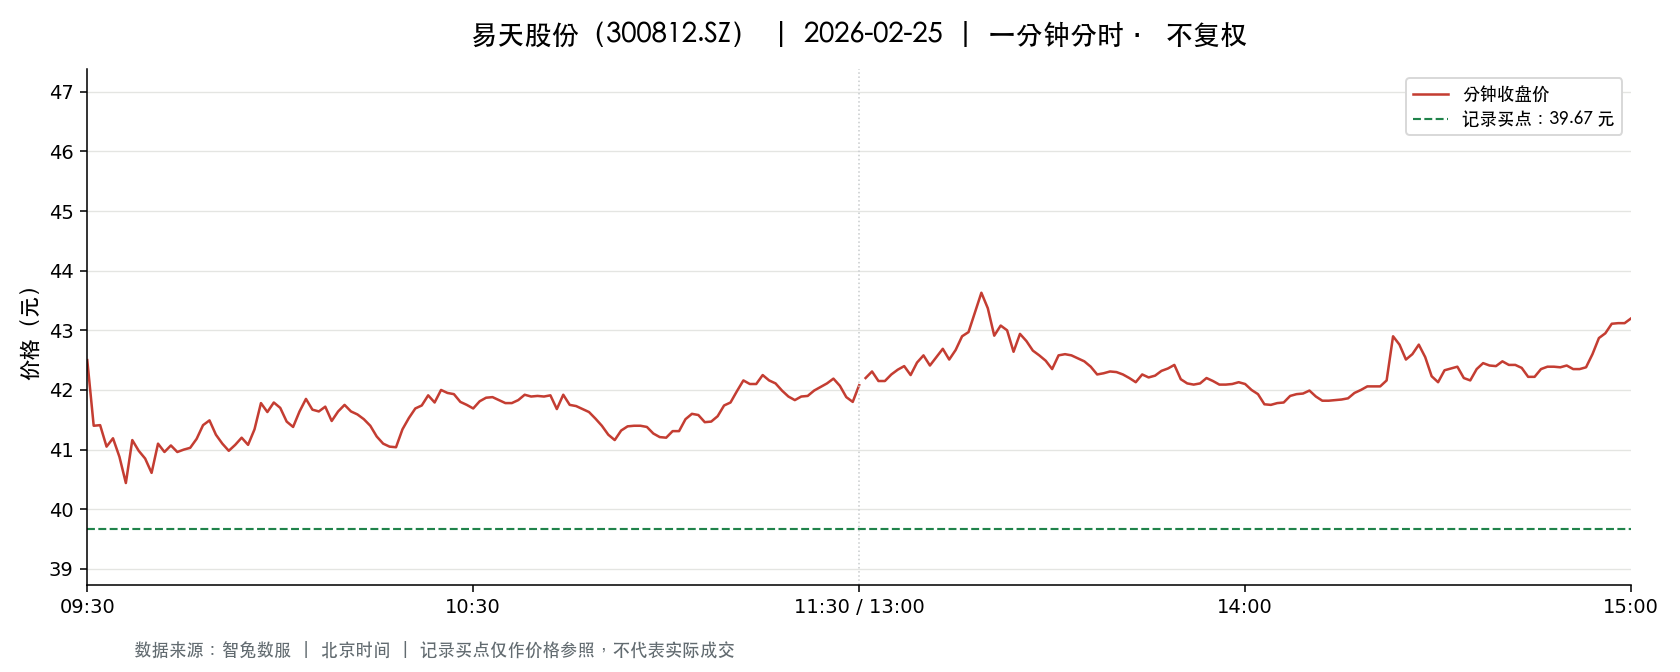

Values plotted in this chart, from the file beside it:
t, o, h, l, c, v, a, pc, sf
2026-02-25 09:30:00, 42.5, 42.5, 42.5, 42.5, 3351, 14241750, 44.44, 0.0
2026-02-25 09:31:00, 42.43, 42.98, 41.23, 41.4, 11323, 47435243, 42.5, 0.0
2026-02-25 09:32:00, 41.4, 41.65, 41.2, 41.41, 7191, 29802403, 41.4, 0.0
2026-02-25 09:33:00, 41.39, 41.39, 40.77, 41.05, 6635, 27215827, 41.41, 0.0
2026-02-25 09:34:00, 41.07, 41.25, 41.01, 41.19, 3621, 14884395, 41.05, 0.0
2026-02-25 09:35:00, 41.21, 41.33, 40.88, 40.88, 4727, 19448424, 41.19, 0.0
2026-02-25 09:36:00, 40.88, 40.88, 40.16, 40.44, 7368, 29820193, 40.88, 0.0
2026-02-25 09:37:00, 40.5, 41.16, 40.44, 41.16, 2999, 12259680, 40.44, 0.0
2026-02-25 09:38:00, 41.19, 41.19, 40.9, 40.98, 2373, 9746000, 41.16, 0.0
2026-02-25 09:39:00, 40.99, 40.99, 40.83, 40.85, 1944, 7949575, 40.98, 0.0
2026-02-25 09:40:00, 40.81, 40.81, 40.61, 40.61, 2310, 9407128, 40.85, 0.0
2026-02-25 09:41:00, 40.61, 41.1, 40.6, 41.1, 1671, 6809684, 40.61, 0.0
2026-02-25 09:42:00, 41.2, 41.2, 40.78, 40.96, 2333, 9547526, 41.1, 0.0
2026-02-25 09:43:00, 40.96, 41.1, 40.9, 41.07, 1922, 7877887, 40.96, 0.0
2026-02-25 09:44:00, 41.0, 41.22, 40.96, 40.96, 1696, 6959925, 41.07, 0.0
2026-02-25 09:45:00, 40.91, 41.01, 40.83, 41.0, 1982, 8109115, 40.96, 0.0
2026-02-25 09:46:00, 40.99, 41.08, 40.98, 41.03, 1394, 5718064, 41.0, 0.0
2026-02-25 09:47:00, 41.06, 41.2, 41.01, 41.18, 1478, 6077552, 41.03, 0.0
2026-02-25 09:48:00, 41.18, 41.44, 41.15, 41.41, 2599, 10734458, 41.18, 0.0
2026-02-25 09:49:00, 41.44, 41.54, 41.41, 41.49, 2648, 10980043, 41.41, 0.0
2026-02-25 09:50:00, 41.5, 41.51, 41.22, 41.25, 1686, 6970554, 41.49, 0.0
2026-02-25 09:51:00, 41.25, 41.26, 41.1, 41.1, 1045, 4303628, 41.25, 0.0
2026-02-25 09:52:00, 41.08, 41.09, 40.98, 40.98, 1129, 4633043, 41.1, 0.0
2026-02-25 09:53:00, 40.96, 41.1, 40.96, 41.08, 1169, 4797927, 40.98, 0.0
2026-02-25 09:54:00, 41.07, 41.2, 41.07, 41.2, 939.0, 3858675, 41.08, 0.0
2026-02-25 09:55:00, 41.22, 41.22, 41.05, 41.08, 905.0, 3723313, 41.2, 0.0
2026-02-25 09:56:00, 41.09, 41.5, 41.09, 41.34, 1077, 4443890, 41.08, 0.0
2026-02-25 09:57:00, 41.6, 41.81, 41.45, 41.78, 3854, 16095015, 41.34, 0.0
2026-02-25 09:58:00, 41.76, 41.78, 41.62, 41.63, 1726, 7202429, 41.78, 0.0
2026-02-25 09:59:00, 41.67, 41.79, 41.62, 41.79, 1226, 5116460, 41.63, 0.0
2026-02-25 10:00:00, 41.79, 41.86, 41.7, 41.7, 2585, 10808214, 41.79, 0.0
2026-02-25 10:01:00, 41.7, 41.71, 41.47, 41.47, 712.0, 2963361, 41.7, 0.0
2026-02-25 10:02:00, 41.45, 41.45, 41.37, 41.38, 988.0, 4091390, 41.47, 0.0
2026-02-25 10:03:00, 41.37, 41.64, 41.37, 41.64, 965.0, 3999865, 41.38, 0.0
2026-02-25 10:04:00, 41.66, 41.85, 41.66, 41.85, 531.0, 2217247, 41.64, 0.0
2026-02-25 10:05:00, 41.85, 41.88, 41.67, 41.67, 1226, 5124446, 41.85, 0.0
2026-02-25 10:06:00, 41.66, 41.67, 41.64, 41.64, 545.0, 2270467, 41.67, 0.0
2026-02-25 10:07:00, 41.66, 41.77, 41.65, 41.72, 534.0, 2226137, 41.64, 0.0
2026-02-25 10:08:00, 41.77, 41.77, 41.45, 41.48, 1349, 5611063, 41.72, 0.0
2026-02-25 10:09:00, 41.54, 41.64, 41.51, 41.64, 583.0, 2421513, 41.48, 0.0
2026-02-25 10:10:00, 41.65, 41.75, 41.64, 41.75, 915.0, 3815731, 41.64, 0.0
2026-02-25 10:11:00, 41.75, 41.75, 41.64, 41.64, 905.0, 3772168, 41.75, 0.0
2026-02-25 10:12:00, 41.64, 41.64, 41.56, 41.59, 728.0, 3029392, 41.64, 0.0
2026-02-25 10:13:00, 41.56, 41.57, 41.51, 41.51, 665.0, 2762894, 41.59, 0.0
2026-02-25 10:14:00, 41.52, 41.52, 41.4, 41.4, 997.0, 4132740, 41.51, 0.0
2026-02-25 10:15:00, 41.4, 41.4, 41.22, 41.22, 956.0, 3947698, 41.4, 0.0
2026-02-25 10:16:00, 41.22, 41.22, 41.1, 41.1, 1142, 4701671, 41.22, 0.0
2026-02-25 10:17:00, 41.08, 41.1, 41.04, 41.05, 1148, 4712885, 41.1, 0.0
2026-02-25 10:18:00, 41.03, 41.07, 41.02, 41.04, 874.0, 3587272, 41.05, 0.0
2026-02-25 10:19:00, 41.07, 41.34, 41.07, 41.34, 495.0, 2037705, 41.04, 0.0
2026-02-25 10:20:00, 41.34, 41.59, 41.34, 41.53, 727.0, 3018523, 41.34, 0.0
2026-02-25 10:21:00, 41.53, 41.69, 41.53, 41.69, 407.0, 1695080, 41.53, 0.0
2026-02-25 10:22:00, 41.55, 41.74, 41.55, 41.74, 942.0, 3918460, 41.69, 0.0
2026-02-25 10:23:00, 41.71, 41.91, 41.71, 41.91, 1227, 5134435, 41.74, 0.0
2026-02-25 10:24:00, 41.9, 41.92, 41.77, 41.79, 820.0, 3431381, 41.91, 0.0
2026-02-25 10:25:00, 41.8, 42.0, 41.79, 42.0, 787.0, 3298091, 41.79, 0.0
2026-02-25 10:26:00, 42.01, 42.1, 41.95, 41.95, 1681, 7061123, 42.0, 0.0
2026-02-25 10:27:00, 41.95, 41.95, 41.89, 41.93, 608.0, 2548867, 41.95, 0.0
2026-02-25 10:28:00, 41.93, 41.93, 41.8, 41.8, 651.0, 2724791, 41.93, 0.0
2026-02-25 10:29:00, 41.78, 41.8, 41.72, 41.75, 370.0, 1545902, 41.8, 0.0
... 181 more rows
